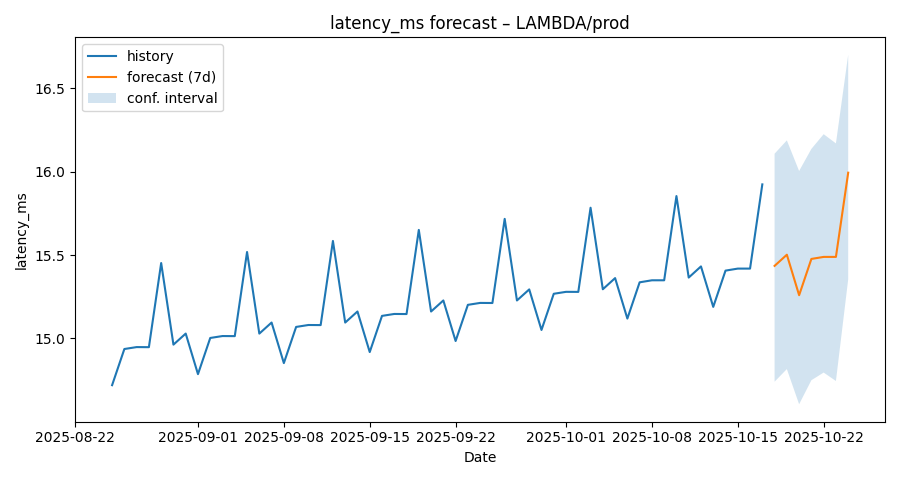

The table this chart was drawn from, first rows:
ds, yhat, yhat_lower, yhat_upper
2025-08-25, 14.72, 13.92, 15.42
2025-08-26, 14.94, 14.22, 15.62
2025-08-27, 14.95, 14.22, 15.65
2025-08-28, 14.95, 14.32, 15.68
2025-08-29, 15.45, 14.73, 16.13
2025-08-30, 14.96, 14.32, 15.69
2025-08-31, 15.03, 14.34, 15.78
2025-09-01, 14.79, 14.14, 15.53
2025-09-02, 15, 14.31, 15.7
2025-09-03, 15.01, 14.26, 15.7
2025-09-04, 15.01, 14.26, 15.7
2025-09-05, 15.52, 14.82, 16.24
2025-09-06, 15.03, 14.31, 15.73
2025-09-07, 15.1, 14.36, 15.84
2025-09-08, 14.85, 14.18, 15.6
2025-09-09, 15.07, 14.37, 15.75
2025-09-10, 15.08, 14.37, 15.77
2025-09-11, 15.08, 14.39, 15.8
2025-09-12, 15.58, 14.9, 16.26
2025-09-13, 15.1, 14.4, 15.79
2025-09-14, 15.16, 14.46, 15.84
2025-09-15, 14.92, 14.26, 15.69
2025-09-16, 15.14, 14.43, 15.84
2025-09-17, 15.15, 14.41, 15.84
2025-09-18, 15.15, 14.45, 15.87
2025-09-19, 15.65, 14.96, 16.35
2025-09-20, 15.16, 14.43, 15.86
2025-09-21, 15.23, 14.49, 15.93
2025-09-22, 14.98, 14.26, 15.69
2025-09-23, 15.2, 14.52, 15.91
2025-09-24, 15.21, 14.46, 15.88
2025-09-25, 15.21, 14.53, 15.9
2025-09-26, 15.72, 15.06, 16.44
2025-09-27, 15.23, 14.54, 15.97
2025-09-28, 15.29, 14.59, 16.04
2025-09-29, 15.05, 14.37, 15.8
2025-09-30, 15.27, 14.58, 15.97
2025-10-01, 15.28, 14.63, 15.98
2025-10-02, 15.28, 14.55, 15.96
2025-10-03, 15.78, 15.03, 16.48
2025-10-04, 15.3, 14.59, 15.99
2025-10-05, 15.36, 14.67, 16.07
2025-10-06, 15.12, 14.4, 15.88
2025-10-07, 15.34, 14.63, 16.06
2025-10-08, 15.35, 14.64, 16.03
2025-10-09, 15.35, 14.62, 16.06
2025-10-10, 15.85, 15.17, 16.55
2025-10-11, 15.37, 14.63, 16.07
2025-10-12, 15.43, 14.73, 16.13
2025-10-13, 15.19, 14.51, 15.88
2025-10-14, 15.41, 14.7, 16.12
2025-10-15, 15.42, 14.72, 16.09
2025-10-16, 15.42, 14.71, 16.17
2025-10-17, 15.92, 15.22, 16.62
2025-10-18, 15.44, 14.74, 16.11
2025-10-19, 15.5, 14.82, 16.19
2025-10-20, 15.26, 14.61, 16
2025-10-21, 15.48, 14.75, 16.14
2025-10-22, 15.49, 14.8, 16.22
2025-10-23, 15.49, 14.75, 16.17
... 1 more rows
